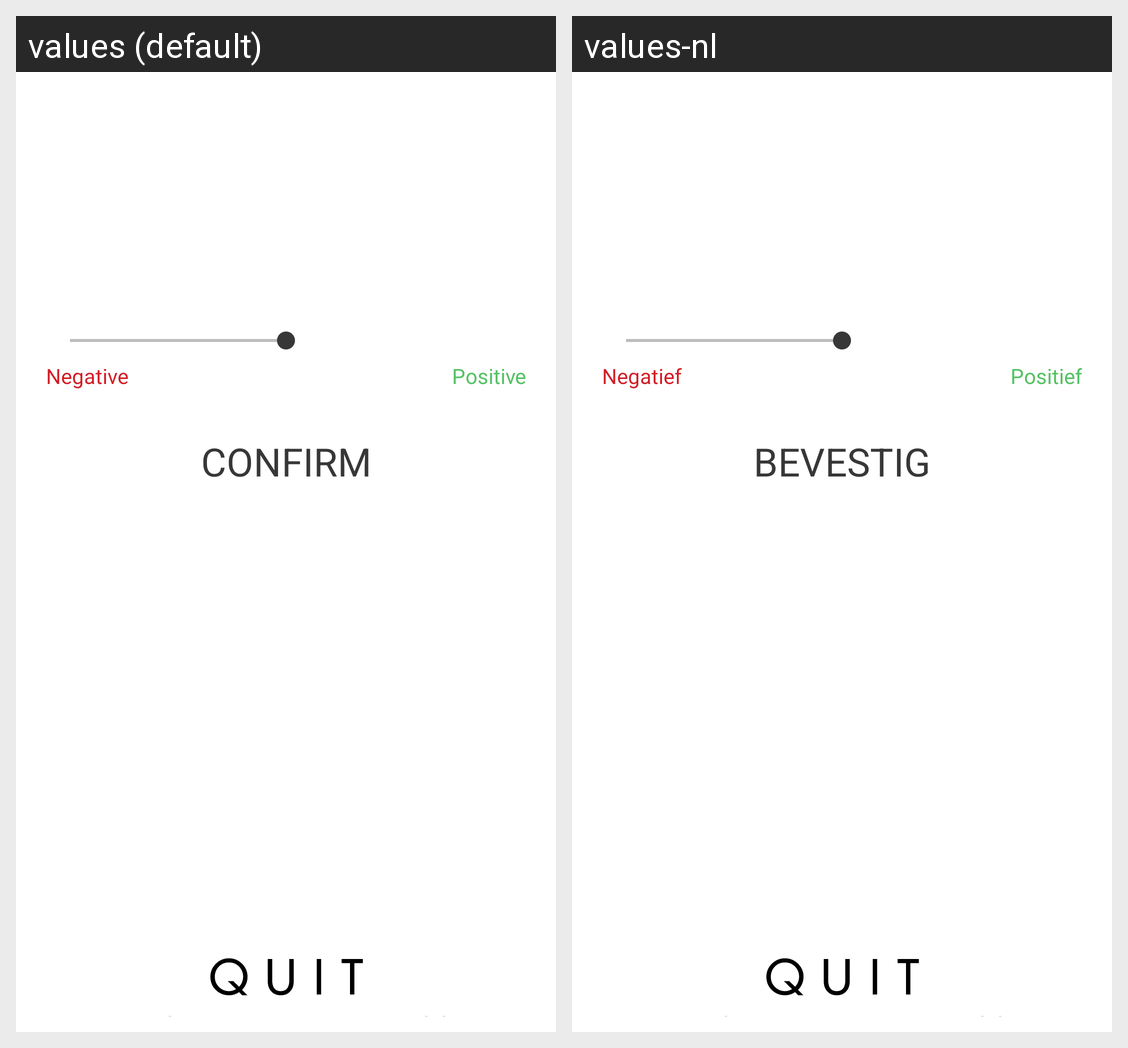

For this localized Android screen grid, give each drawn string resource with its value in every locale shown.
Android screen res/layout/slider_question_layout.xml rendered under 2 locales, left to right: values (default), values-nl. Device: Nexus 5 (rendered at 1080×1920; each locale shown at half size, 540×960, under a caption strip naming it); theme AppTheme.
Strings drawn on this screen, with the default value and each locale's value (text and hints the layout hard-codes, and strings that could not be matched under every locale, appear in the picture but are not listed):

Negative
  values: Negative
  values-nl: Negatief

Positive
  values: Positive
  values-nl: Positief

Confirm
  values: CONFIRM
  values-nl: BEVESTIG
